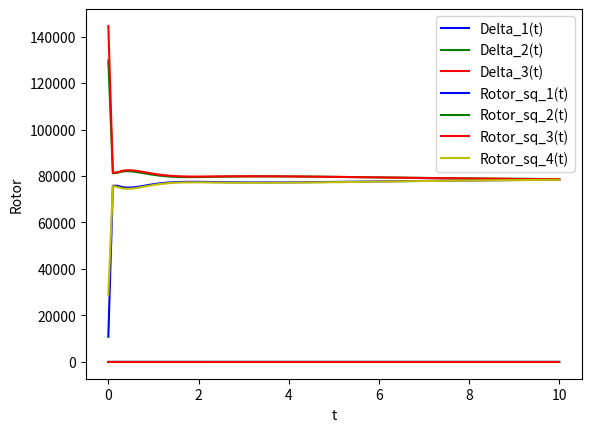

Write Python code to recreate this figure.
from math import sin
from math import cos
from math import pi
from numpy import array
import numpy as np
import scipy.integrate as spi
import matplotlib.pyplot as plt


# Q — Euler angles matrix
def q_matr(angles_vec):
    psi = angles_vec[0]
    theta = angles_vec[1]
    phi = angles_vec[2]
    return array([[cos(psi) * cos(theta), cos(psi) * sin(phi) * sin(theta) - cos(phi) * sin(psi),
                   sin(phi) * sin(psi) + cos(phi) * cos(psi) * sin(theta)],
                  [cos(theta) * sin(psi), cos(phi) * cos(psi) + sin(phi) * sin(psi) * sin(theta),
                   cos(phi) * sin(psi) * sin(theta) - cos(psi) * sin(phi)],
                  [-sin(theta), cos(theta) * sin(phi), cos(phi) * cos(theta)]])


# P = Q_desired.T * Q -> I — goal of control
def p_matr(q):
    return q_des.T @ q


# Delta — goal of control
def delta_matr(q):
    p = p_matr(q)
    return p - p.T


# Omega — scew symmetric matrix made from angular velocities in the body frame
def omega_matr(omega_vec):
    return vec_to_scew(omega_vec)


# Theta — matrix that contains components of dot Omega matrix
def theta_matr(omega_vec):
    p = omega_vec[0]
    q = omega_vec[1]
    r = omega_vec[2]
    return vec_to_scew(
        array([((I_y - I_z) / I_x) * q * r, ((I_z - I_x) / I_y) * p * r, ((I_x - I_y) / I_z) * p * q]))


# Tau — matrix of controls, solution of matrix equation
# Normalized by inertia moment matrix
def tau_norm_matr(q_matr, omega_vec, lmbd):
    p = p_matr(q_matr)
    theta = theta_matr(omega_vec)
    omega = omega_matr(omega_vec)

    a = array([[p[1][1] + p[2][2], -p[1][0], -p[2][0]],
               [-p[0][1], p[0][0] + p[2][2], -p[2][1]],
               [-p[0][2], -p[1][2], p[0][0] + p[1][1]]])

    b = -p @ omega @ omega - p @ theta + omega @ omega @ p.T - omega @ p.T - 2 * lmbd * (p @ omega + omega @ p.T) - (
            lmbd ** 2) * (p - p.T)
    result = scew_to_vec(b)

    tau_norm = np.linalg.solve(a, result)
    return tau_norm


# State vector time derivative function
def dy_dt(y, t):
    q = y[:9].reshape(3, 3)
    omega_vector = y[9:]
    omega_matrix = omega_matr(omega_vector)
    tau_norm = tau_norm_matr(q, omega_vector, lmbd)

    dq_dt = q @ omega_matrix
    dw_dt = tau_norm - np.cross(I_vec, omega_vector) @ np.linalg.inv(I_matr)
    return np.concatenate((dq_dt.reshape(9), dw_dt))


# Convert q coordinates to vector delta
def q_vec_to_delta_vec(q_vec):
    q = array(q_vec).reshape(3, 3)
    delta = delta_matr(q)
    return scew_to_vec(delta).tolist()


# Transformation of vector to scew-symmetric matrix
def vec_to_scew(vec):
    return array([[0, -vec[2], vec[1]],
                  [vec[2], 0, -vec[0]],
                  [-vec[1], vec[0], 0]])


# Transformation of scew-symmetric matrix to vector
def scew_to_vec(matr):
    return array([matr[2][1], matr[0][2], matr[1][0]])


# Quadrotor constants
I_x = I_y = 7.5 * (10 ** (-3))
I_z = 1.3 * (10 ** (-2))
m = 1
b = 3.13 * (10 ** (-5))
d = 7.5 * (10 ** (-7))
l = 0.25
g = 9.83  # Gravity constant
I_vec = array([I_x, I_y, I_z])  # Inertia moment vector
I_matr = np.eye(3) * I_vec  # Inertia moment matrix
angles_des = array([0, 0, 0])  # Desired angles

q_des = q_matr(angles_des)  # Desired Q

lmbd = 1.0  # Desired rate of convergence

angles_0 = array([7 * pi / 16, 7 * pi / 16, 7 * pi / 16])  # Initial angles
omega_0 = array([0, 0, 0])  # Initial angular velocities in the body frame




# Solving ODE

t_span = np.linspace(0, 10 / lmbd, 100)  # Time diapason
y_0 = np.concatenate((q_matr(angles_0).reshape(9), omega_0))  # Initial state


sol = spi.odeint(dy_dt, y_0, t_span)
delta_sol = array(list(map(q_vec_to_delta_vec, sol[:, :9])))

plt.xlabel("t")
plt.ylabel("Delta")
plt.plot(t_span, delta_sol[:, 0], 'b', label='Delta_1(t)')
plt.plot(t_span, delta_sol[:, 1], 'g', label='Delta_2(t)')
plt.plot(t_span, delta_sol[:, 2], 'r', label='Delta_3(t)')
plt.legend(loc='best')
plt.grid()
plt.show()



# Constructing controls


def y_to_T(y):
    y = array(y)
    q = y[:9].reshape(3,3)
    omega_vector = y[9:]
    tau_norm = tau_norm_matr(q, omega_vector, lmbd)
    return I_matr @ tau_norm


def tau_to_r(tau):
    return array([tau[0]/(b * l), tau[1]/(b * l), tau[2]/(d * l), (m * g)/b])


def r_to_rotor_sq(r):
    return array([(r[0] + r[1] + r[2] + r[3]) / 4,
                  (-r[0] + r[1] - r[2] + r[3]) / 4,
                  (r[0] - r[1] - r[2] + r[3]) / 4,
                  (-r[0] - r[1] + r[2] + r[3]) / 4])


solution = spi.odeint(dy_dt, y_0, t_span)

tau_sol = array(list(map(y_to_T, solution)))
r_sol = array(list(map(tau_to_r, tau_sol)))
rotor_sol = array(list(map(r_to_rotor_sq, r_sol)))

plt.xlabel("t")
plt.ylabel("Rotor")
plt.plot(t_span, rotor_sol[:, 0], 'b', label='Rotor_sq_1(t)')
plt.plot(t_span, rotor_sol[:, 1], 'g', label='Rotor_sq_2(t)')
plt.plot(t_span, rotor_sol[:, 2], 'r', label='Rotor_sq_3(t)')
plt.plot(t_span, rotor_sol[:, 3], 'y', label='Rotor_sq_4(t)')
plt.legend(loc='best')
plt.grid()
plt.show()